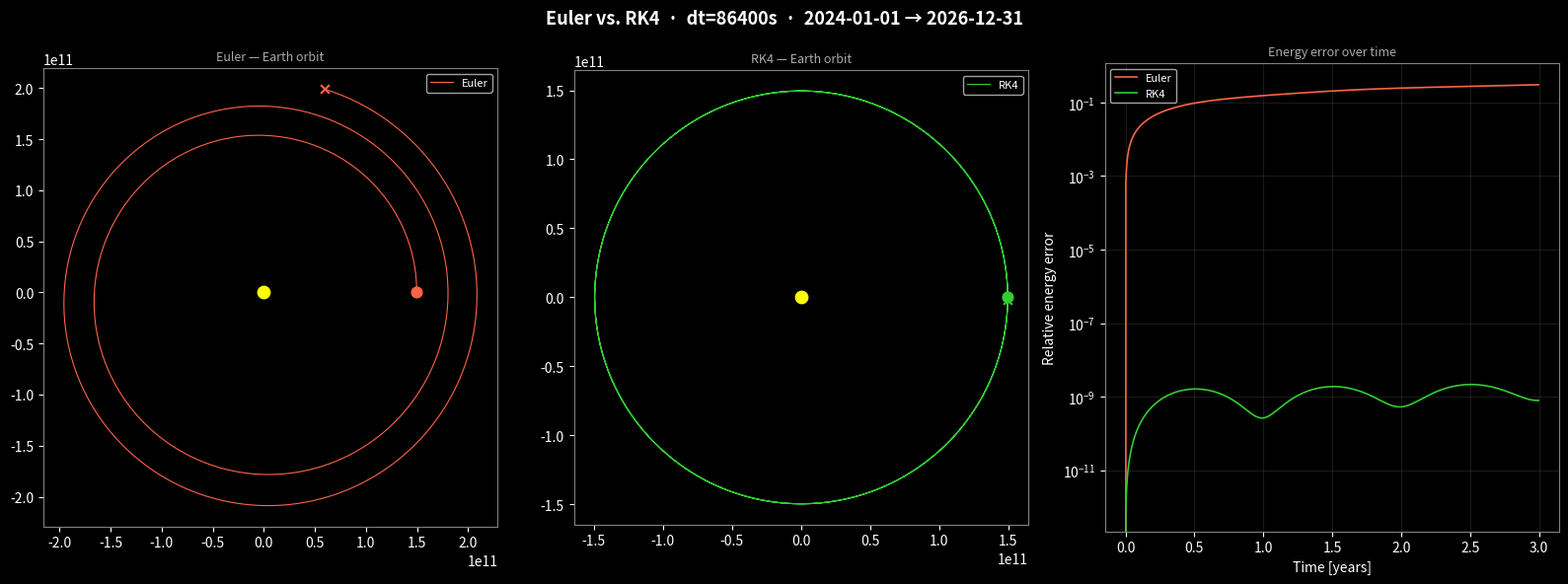

This chart was generated by the following Python code: (Note: this script raises an exception after producing the figure.)
import datetime
import numpy as np
import matplotlib.pyplot as plt

G     = 6.674e-11
M_SUN = 1.989e30
AU    = 1.496e11


def make_bodies():
    return [
        {"name": "Sun",   "mass": M_SUN,    "pos": np.array([0.0, 0.0]), "vel": np.array([0.0, 0.0]),      "color": "yellow"},
        {"name": "Earth", "mass": 5.972e24, "pos": np.array([AU,  0.0]), "vel": np.array([0.0, 29_780.0]), "color": "deepskyblue"},
    ]


def compute_accels(bodies):
    accels = [np.zeros(2) for _ in bodies]
    for i in range(len(bodies)):
        for j in range(len(bodies)):
            if i == j:
                continue
            r_vec  = bodies[j]["pos"] - bodies[i]["pos"]
            r_mag  = np.linalg.norm(r_vec)
            r_safe = np.sqrt(r_mag**2 + 1e8**2)
            accels[i] += G * bodies[j]["mass"] / r_safe**3 * r_vec
    return accels


def compute_energy(bodies):
    E_kin = sum(0.5 * b["mass"] * np.dot(b["vel"], b["vel"]) for b in bodies)
    E_pot = 0.0
    for i in range(len(bodies)):
        for j in range(i + 1, len(bodies)):
            r = np.linalg.norm(bodies[j]["pos"] - bodies[i]["pos"])
            E_pot -= G * bodies[i]["mass"] * bodies[j]["mass"] / r
    return E_kin + E_pot


def euler_step(bodies, dt):
    accels = compute_accels(bodies)
    for i, b in enumerate(bodies):
        b["pos"] = b["pos"] + b["vel"] * dt
        b["vel"] = b["vel"] + accels[i] * dt


def rk4_step(bodies, dt):
    pos0 = [b["pos"].copy() for b in bodies]
    vel0 = [b["vel"].copy() for b in bodies]

    a1  = compute_accels(bodies)
    k1p = [b["vel"].copy() for b in bodies]
    k1v = [a.copy() for a in a1]

    for i, b in enumerate(bodies):
        b["pos"] = pos0[i] + k1p[i] * dt / 2
        b["vel"] = vel0[i] + k1v[i] * dt / 2
    a2  = compute_accels(bodies)
    k2p = [b["vel"].copy() for b in bodies]
    k2v = [a.copy() for a in a2]

    for i, b in enumerate(bodies):
        b["pos"] = pos0[i] + k2p[i] * dt / 2
        b["vel"] = vel0[i] + k2v[i] * dt / 2
    a3  = compute_accels(bodies)
    k3p = [b["vel"].copy() for b in bodies]
    k3v = [a.copy() for a in a3]

    for i, b in enumerate(bodies):
        b["pos"] = pos0[i] + k3p[i] * dt
        b["vel"] = vel0[i] + k3v[i] * dt
    a4  = compute_accels(bodies)
    k4p = [b["vel"].copy() for b in bodies]
    k4v = [a.copy() for a in a4]

    for i, b in enumerate(bodies):
        b["pos"] = pos0[i] + (k1p[i] + 2*k2p[i] + 2*k3p[i] + k4p[i]) * dt / 6
        b["vel"] = vel0[i] + (k1v[i] + 2*k2v[i] + 2*k3v[i] + k4v[i]) * dt / 6


def run(integrator, dt, steps):
    bodies = make_bodies()
    traj   = []
    energy = []
    for _ in range(steps):
        traj.append(bodies[1]["pos"].copy())
        energy.append(compute_energy(bodies))
        integrator(bodies, dt)
    return np.array(traj), np.array(energy)


# ── Simulation ────────────────────────────────────────────────────────────────
dt    = 86400       # 1 day
steps = 365 * 3     # 3 years

print("Running Euler...")
traj_e, energy_e = run(euler_step, dt, steps)

print("Running RK4...")
traj_r, energy_r = run(rk4_step,  dt, steps)

err_e = np.abs((energy_e - energy_e[0]) / energy_e[0])
err_r = np.abs((energy_r - energy_r[0]) / energy_r[0])

drift_e = np.linalg.norm(traj_e[-1] - traj_e[0])
drift_r = np.linalg.norm(traj_r[-1] - traj_r[0])

print(f"\nEuler   — drift: {drift_e:.2e} m  |  max energy error: {err_e.max():.2e}")
print(f"RK4     — drift: {drift_r:.2e} m  |  max energy error: {err_r.max():.2e}")

# ── Plot ──────────────────────────────────────────────────────────────────────
start_date = datetime.date(2024, 1, 1)
end_date   = start_date + datetime.timedelta(seconds=steps * dt)

fig, axes = plt.subplots(1, 3, figsize=(16, 6), facecolor="black")
fig.suptitle(f"Euler vs. RK4  ·  dt={dt}s  ·  {start_date} → {end_date}",
             color="white", fontsize=13, fontweight="bold", y=0.98)

ax = axes[0]
ax.set_facecolor("black")
ax.set_aspect("equal")
ax.set_title("Euler — Earth orbit", color="#aaaaaa", fontsize=9)
ax.plot(traj_e[:, 0], traj_e[:, 1], color="tomato", lw=0.8, label="Euler")
ax.scatter(0, 0, color="yellow", s=80, zorder=5)
ax.scatter(traj_e[0,  0], traj_e[0,  1], color="tomato", s=60, zorder=5)
ax.scatter(traj_e[-1, 0], traj_e[-1, 1], color="tomato", s=40, zorder=5, marker="x")
ax.legend(facecolor="black", labelcolor="white", fontsize=8)
ax.tick_params(colors="white")
for sp in ax.spines.values(): sp.set_edgecolor("gray")

ax = axes[1]
ax.set_facecolor("black")
ax.set_aspect("equal")
ax.set_title("RK4 — Earth orbit", color="#aaaaaa", fontsize=9)
ax.plot(traj_r[:, 0], traj_r[:, 1], color="limegreen", lw=0.8, label="RK4")
ax.scatter(0, 0, color="yellow", s=80, zorder=5)
ax.scatter(traj_r[0,  0], traj_r[0,  1], color="limegreen", s=60, zorder=5)
ax.scatter(traj_r[-1, 0], traj_r[-1, 1], color="limegreen", s=40, zorder=5, marker="x")
ax.legend(facecolor="black", labelcolor="white", fontsize=8)
ax.tick_params(colors="white")
for sp in ax.spines.values(): sp.set_edgecolor("gray")

ax = axes[2]
ax.set_facecolor("black")
ax.set_title("Energy error over time", color="#aaaaaa", fontsize=9)
time_years = np.arange(steps) * dt / (365.25 * 86400)
ax.plot(time_years, err_e, color="tomato",    lw=1.2, label="Euler")
ax.plot(time_years, err_r, color="limegreen", lw=1.2, label="RK4")
ax.set_xlabel("Time [years]", color="white")
ax.set_ylabel("Relative energy error", color="white")
ax.set_yscale("log")
ax.legend(facecolor="black", labelcolor="white", fontsize=8)
ax.tick_params(colors="white")
ax.grid(True, color="gray", alpha=0.2)
for sp in ax.spines.values(): sp.set_edgecolor("gray")

plt.tight_layout()
plt.savefig("plots/orbit_rk4_compare.png", dpi=150, bbox_inches="tight")
plt.show()
print("Saved: plots/orbit_rk4_compare.png")
